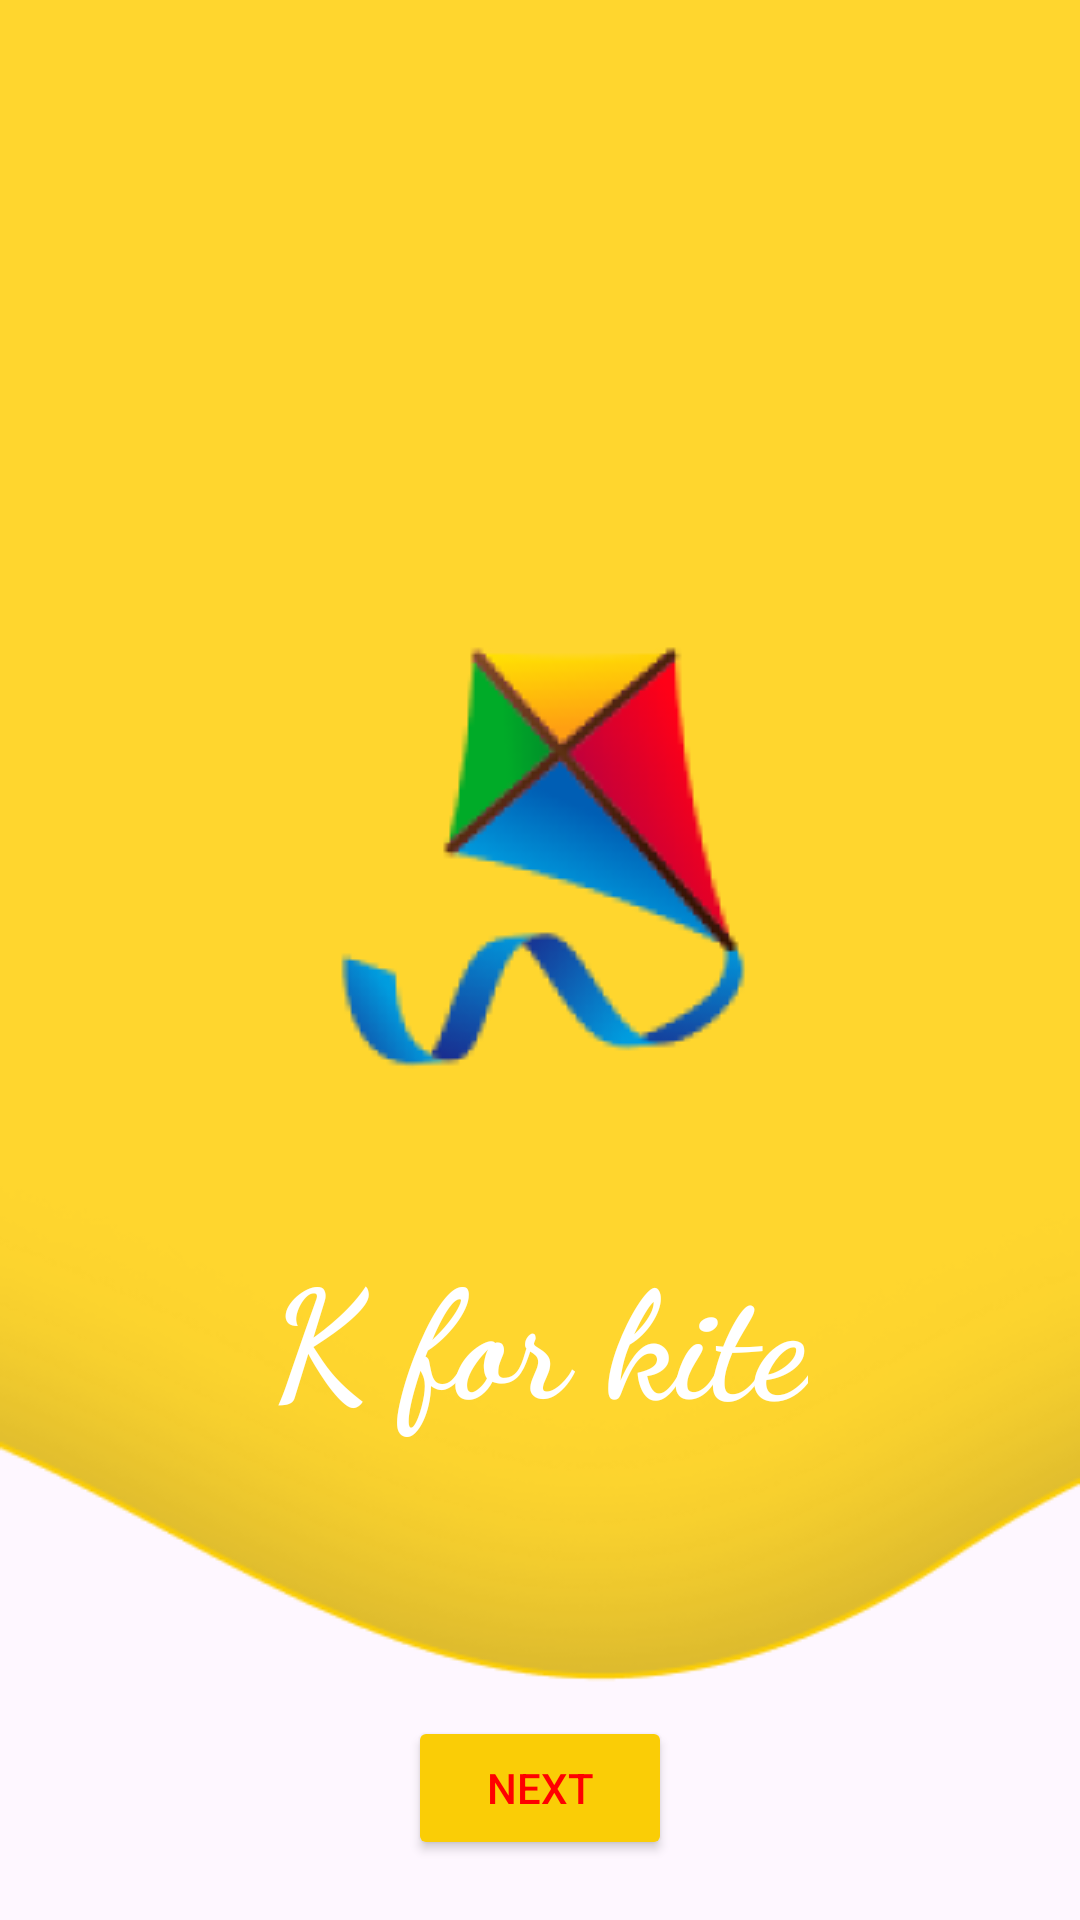

Write the Android layout XML for this screen, with the resource values it uses.
<!-- AndroidManifest.xml: application theme Theme.Live_abcd_kiddo -->
<!-- res/layout/activity_k.xml -->
<?xml version="1.0" encoding="utf-8"?>
<RelativeLayout xmlns:android="http://schemas.android.com/apk/res/android"
    xmlns:app="http://schemas.android.com/apk/res-auto"
    xmlns:tools="http://schemas.android.com/tools"
    android:id="@+id/main"
    android:layout_width="match_parent"
    android:layout_height="match_parent"
    android:orientation="vertical"
    tools:context=".K"
    android:background="@drawable/shape_wave"
    >

    <ImageView
        android:layout_width="wrap_content"
        android:layout_height="wrap_content"
        android:src="@drawable/kite"
        android:layout_centerHorizontal="true"
        android:layout_marginTop="209sp"
        >

    </ImageView>

    <TextView
        android:layout_width="wrap_content"
        android:layout_height="wrap_content"
        android:text="@string/txt_k"
        android:textSize="50sp"
        android:layout_marginTop="410dp"
        android:textColor="@color/white"
        android:textStyle="bold"
        android:fontFamily="cursive"
        android:layout_centerHorizontal="true"

        >

    </TextView>

    <ImageView
        android:layout_width="wrap_content"
        android:layout_height="wrap_content"
        android:src="@drawable/play"
        android:layout_marginTop="490dp"
        android:id="@+id/iv_play"
        android:layout_centerHorizontal="true">

    </ImageView>

    <Button
        android:layout_width="wrap_content"
        android:layout_height="wrap_content"
        android:backgroundTint="@color/yelo"
        android:layout_gravity="center"
        android:id="@+id/btn_next"
        android:text="@string/txt_nxt"
        android:textColor="@color/red"
        android:layout_alignParentBottom="true"
        android:layout_centerInParent="true"
        android:layout_marginBottom="20dp"
        >

    </Button>

</RelativeLayout>
<!-- resources referenced by this layout -->
<resources>
  <color name="red">#FF0000</color>
  <color name="white">#FFFFFFFF</color>
  <color name="yelo">#FACD06</color>
  <!-- drawable kite: png bitmap (drawable, 15398 bytes) -->
  <!-- drawable shape_wave: png bitmap (drawable, 16836 bytes) -->
  <string name="txt_k">K for kite</string>
  <string name="txt_nxt">Next</string>
  <style name="Theme.Live_abcd_kiddo" parent="Base.Theme.Live_abcd_kiddo" />
  <style name="Base.Theme.Live_abcd_kiddo" parent="Theme.Material3.DayNight.NoActionBar">
          
          
      </style>
</resources>
